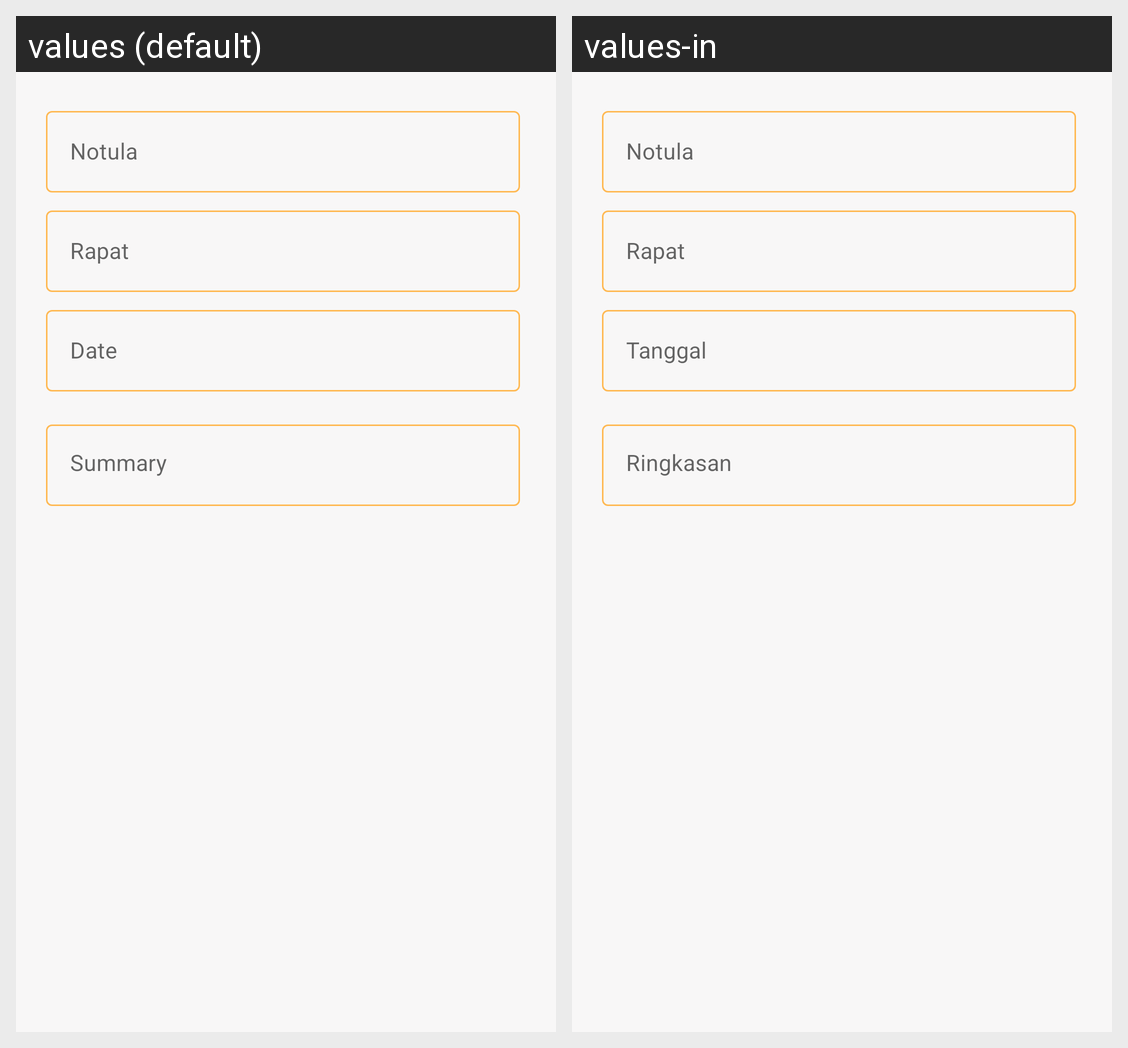

Strings drawn on this Android screen and how each of the app's shown locales translates them:
Android screen res/layout/fragment_detail_notula.xml rendered under 2 locales, left to right: values (default), values-in. Device: Nexus 5 (rendered at 1080×1920; each locale shown at half size, 540×960, under a caption strip naming it); theme AppTheme.
Strings drawn on this screen, with the default value and each locale's value (text and hints the layout hard-codes, and strings that could not be matched under every locale, appear in the picture but are not listed):

date
  values: Date
  values-in: Tanggal

summary
  values: Summary
  values-in: Ringkasan
